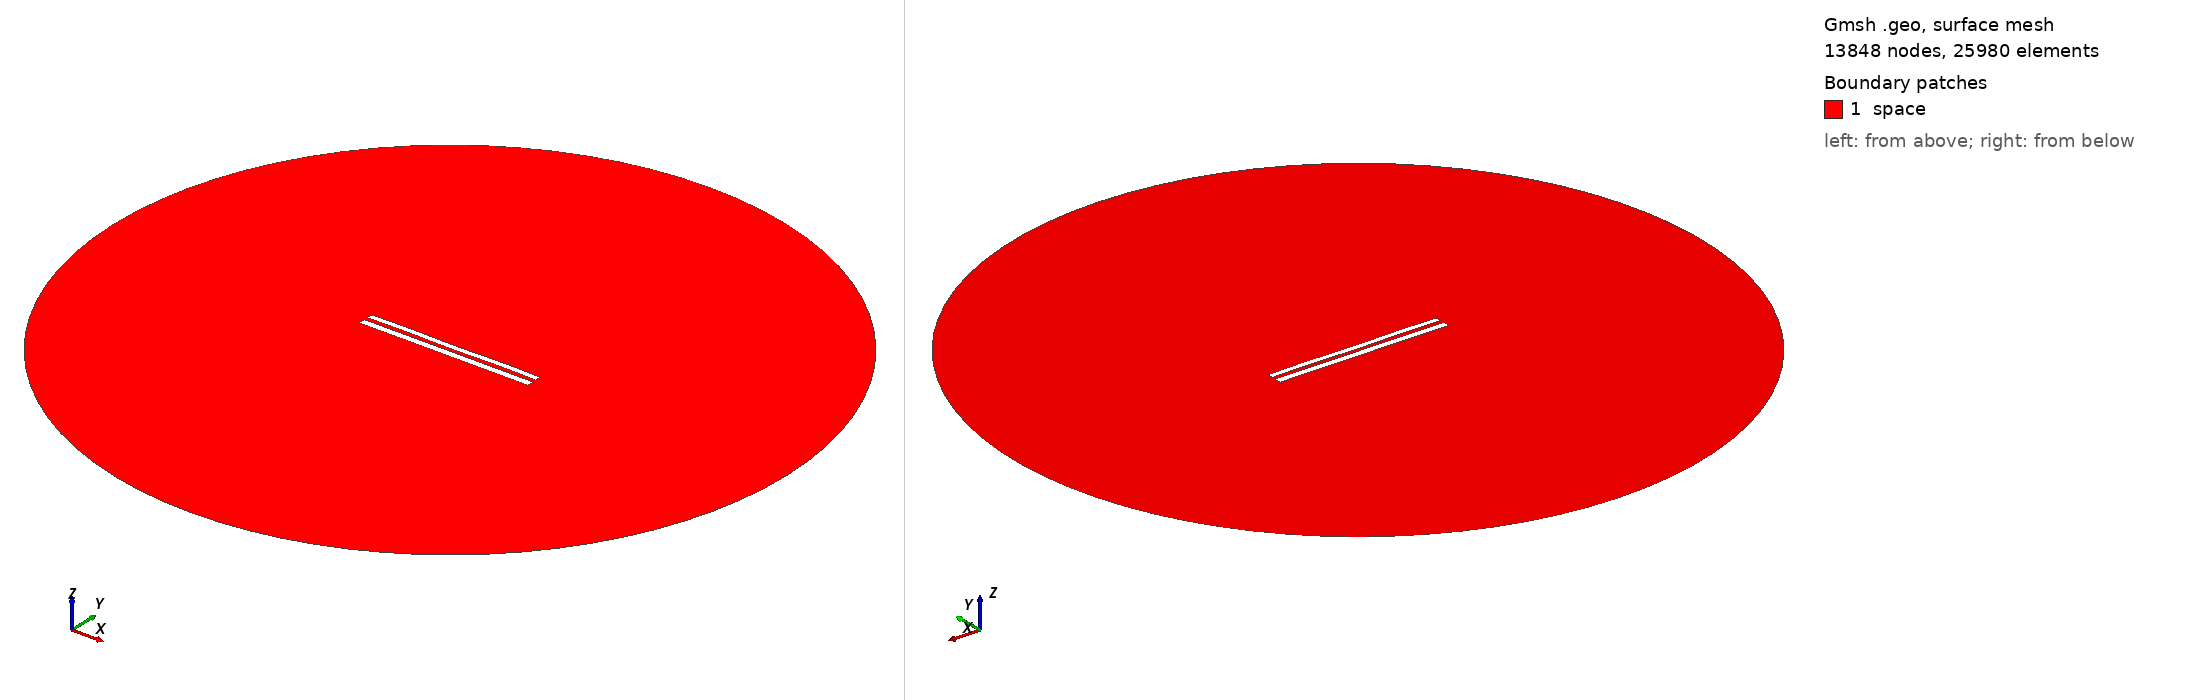

Gmsh geometry script, surface-meshed: 13848 nodes, 25980 surface elements. Boundary patches (legend numbers): 1 space. Left view from above one corner, right view from below the opposite corner. Legend entries are the model's physical surfaces. The drawing asked Gmsh for element sizes between 1% and 20% of the model's largest extent; the script's own settings can give other sizes.

=== 8565.geo (drawn) ===
//---------------------------------------
// Geometry kernel
//---------------------------------------

SetFactory("OpenCASCADE");



//---------------------------------------
// Parameters of the geometry
//---------------------------------------

// Overetch of the upper plate
overetch = 0.25;

// Distance between the plates
distance = 2.25;

// Discretization over the x axis (for the deformation)
nx = 50; 

// Length of the plate
L = 100 - overetch; 

// Number of modes
n = 4; 

// 1st mode coefficient
coeff(1) = 0.07499999999999998;
beta(1) = 0.596864 * 3.1415926535 / L;

// 2nd mode coefficient
coeff(2) = 0.0;
beta(2) = 1.49418 * 3.1415926535 / L;

// 3rd mode coefficient
coeff(3) = 0.0;
beta(3) = 2.50025 * 3.1415926535 / L;

// 4th mode coefficient
coeff(4) = 0.15;
beta(4) = 3.49999 * 3.1415926535 / L;



//---------------------------------------
// Upper plate (deformed rectangle)
//---------------------------------------

// Coordiantes of the upper plate
xmin = -50;
xmax = 50 - overetch;

// Height of the upper plate
yheight = 4 - 2 * overetch;

// Indexes of the points
UpperID[] = {};
LowerID[] = {};
LeftID[] = {};
RightID[] = {};

// Point index
p = 1;

// Horizontal edges
For i In {1:nx}
    x = xmin + (i-1)*(xmax - xmin)/(nx-1);

    y_bottom = distance / 2 + overetch;
    For j In {1:n}
        C = (Cosh(beta(j)*L) + Cos(beta(j)*L)) / (Sinh(beta(j)*L) + Sin(beta(j)*L));
        y_bottom  = y_bottom + coeff(j) * (Cosh(beta(j)*(x+50)) - Cos(beta(j)*(x+50)) - C * (Sinh(beta(j)*(x+50)) - Sin(beta(j)*(x+50))));
    EndFor

    y_top = y_bottom + yheight;

    Point(p) = {x, y_top, 0, 1.0};
    UpperID[i] = p;
    p = p + 1;

    Point(p) = {x, y_bottom, 0, 1.0};
    LowerID[i] = p;
    p = p + 1;
EndFor

// Create point lists
UpperPts[] = {}; LowerPts[] = {};
For i In {1:nx}
  UpperPts[] += {UpperID[i]};
  LowerPts[] += {LowerID[i]};
EndFor

// Build splines
Spline(1) = {UpperPts[]};
Spline(2) = {LowerPts[]};
Line(3) = {LowerPts[nx-1], UpperPts[nx-1]};
Line(4) = {LowerPts[0], UpperPts[0]};

// Build the plane surface
Curve Loop(1) = {2, 3, -1, -4};
Plane Surface(1) = {1};



//---------------------------------------
// Lower plate (rectangle)
//---------------------------------------

// Vertices
Point(1001) = {-50, -1, 0, 1.0};
Point(1002) = { 50, -1, 0, 1.0};
Point(1003) = { 50,  -5, 0, 1.0};
Point(1004) = {-50,  -5, 0, 1.0};

// Edges
Line(5) = {1001, 1002};
Line(6) = {1002, 1003};
Line(7) = {1003, 1004};
Line(8) = {1004, 1001};

// Plane surface
Line Loop(2) = {5, 6, 7, 8};
Plane Surface(2) = {2}; 



//---------------------------------------
// Outer (fictious) boundary
//---------------------------------------

// Points
Point(1005) = {0, 0, 0};       // Center
Point(1006) = {200, 0, 0};     // Start point
Point(1007) = {0, 200, 0};     // 90 degrees
Point(1008) = {-200, 0, 0};    // 180 degrees
Point(1009) = {0, -200, 0};    // 270 degrees

// Circle arcs (each needs start, center, end)
Circle(9) = {1006, 1005, 1007};
Circle(10) = {1007, 1005, 1008};
Circle(11) = {1008, 1005, 1009};
Circle(12) = {1009, 1005, 1006};

// Plane surface for the entire domain
Curve Loop(3) = {9, 10, 11, 12};
Surface(3) = {3};

// Subtract the plates from the whole domain to obtain the actual domain where we want to solve the equations
BooleanDifference{ Surface{3}; Delete; }{ Surface{1}; Surface{2}; Delete; }




//---------------------------------------
// Transfinite Lines/Curves
//---------------------------------------

// Set the number of points on the boundaries
r = 7;

// Plates
Transfinite Curve {1, 2} = 50*r Using Progression 1;
Transfinite Curve {3, 4} = 2*r Using Progression 1;
Transfinite Line {5, 7} = 50*r Using Progression 1;
Transfinite Line {6, 8} = 2*r Using Progression 1;

// Outer boundary
Transfinite Line {9, 10, 11, 12} = 20 Using Progression 1;



//---------------------------------------
// Physical groups
//---------------------------------------                

// Physical curves (boundaries)
Physical Line("force_segment", 10) = {2};
Physical Line("upper_plate", 11) = {1, 3, 4};
Physical Line("lower_plate", 12) = {5, 6, 7, 8};
Physical Line("boundary", 20) = {9, 10, 11, 12};

// Physical Surfaces
Physical Surface("space", 30) = {3};



//---------------------------------------
// 6. Generate the Mesh
//---------------------------------------

// 2D mesh generation
Mesh 2;
